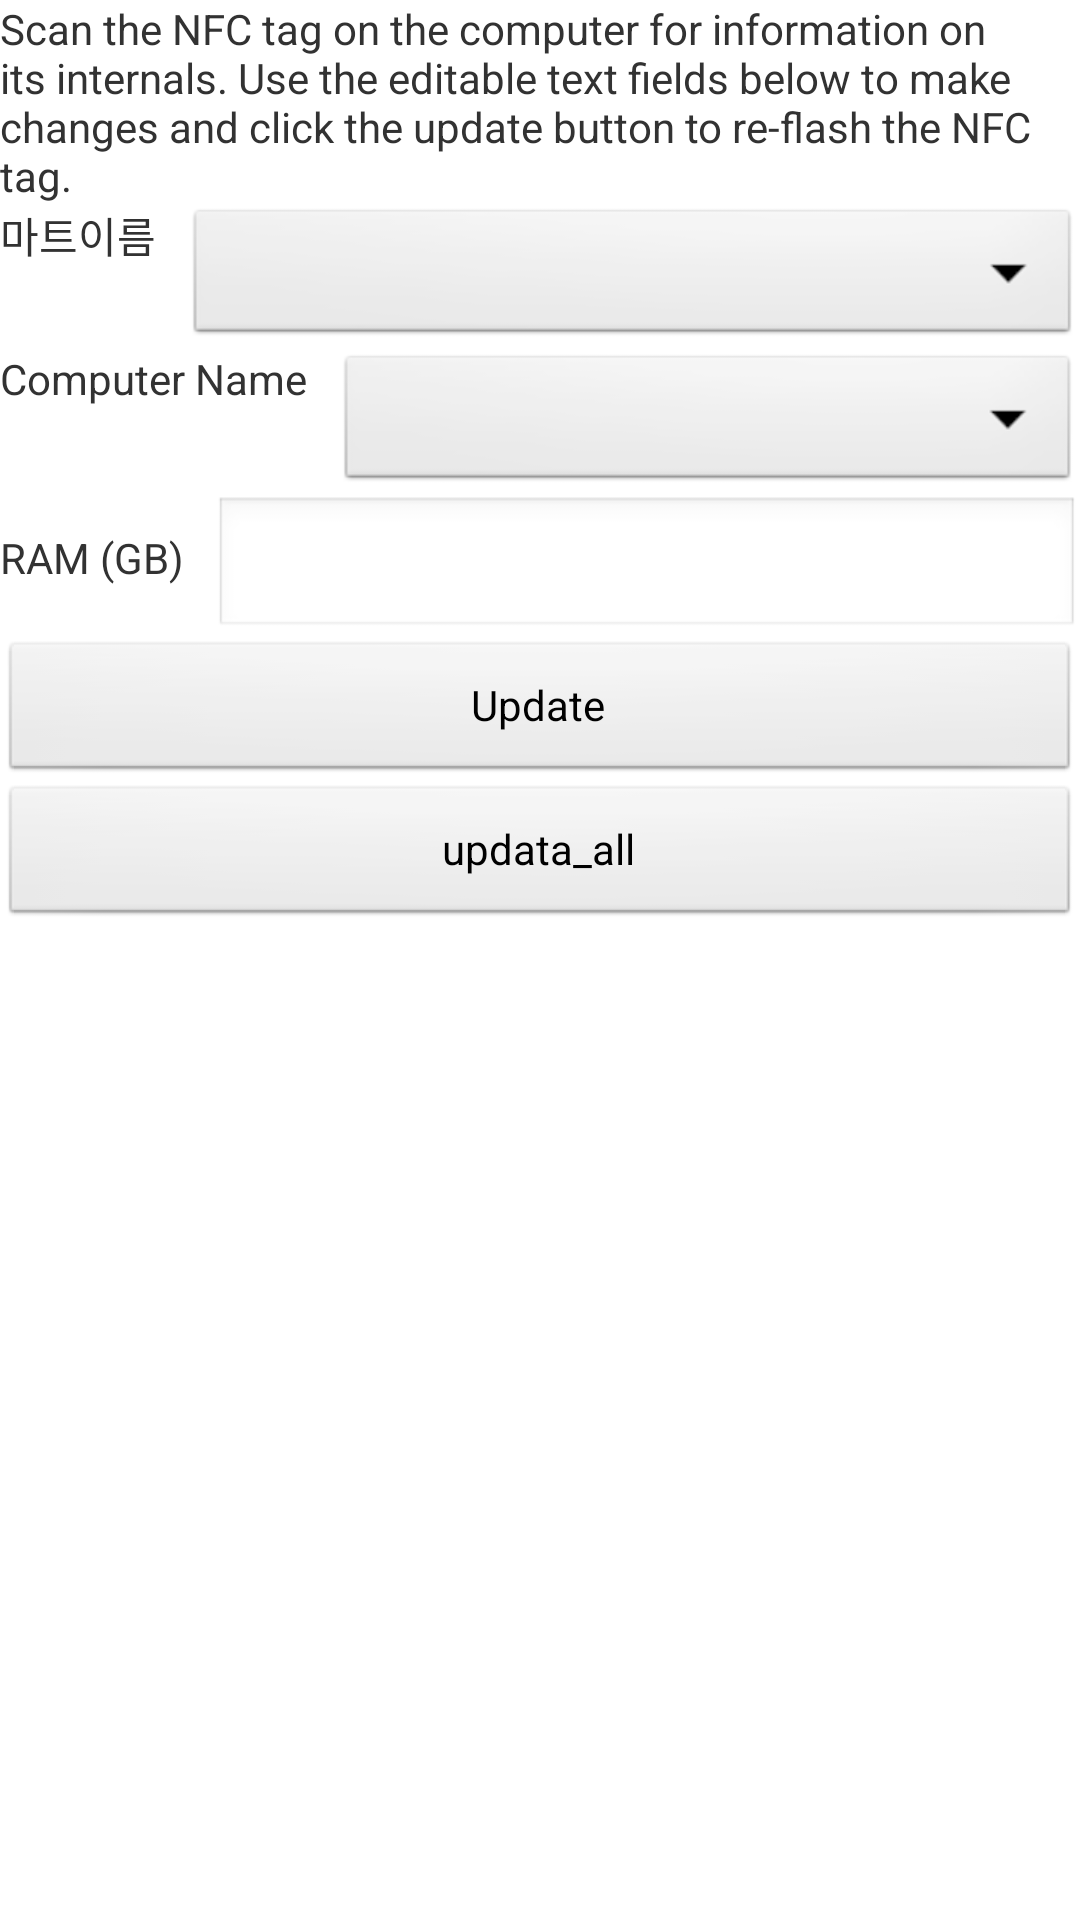

Here is an Android app screen rendered from its layout file. Give the layout XML and the strings, colors and styles it references.
<!-- AndroidManifest.xml: application theme AppTheme -->
<!-- res/layout/nfc_main.xml -->
<?xml version="1.0" encoding="utf-8"?>
<LinearLayout xmlns:android="http://schemas.android.com/apk/res/android"
    android:layout_width="fill_parent"
    android:layout_height="fill_parent"
    android:orientation="vertical" >

    <TextView
        android:id="@+id/text"
        android:layout_width="wrap_content"
        android:layout_height="wrap_content"
        android:text="@string/instructions" />

    <LinearLayout
        android:layout_width="fill_parent"
        android:layout_height="wrap_content"
        android:orientation="horizontal" >

        <TextView
            android:layout_width="wrap_content"
            android:layout_height="wrap_content"
            android:layout_marginRight="10dip"
            android:text="마트이름" />

        <Spinner
            android:id="@+id/spin_MartName"
            android:layout_width="fill_parent"
            android:layout_height="wrap_content" />
    </LinearLayout>

    <LinearLayout
        android:layout_width="fill_parent"
        android:layout_height="wrap_content"
        android:orientation="horizontal" >

        <TextView
            android:layout_width="wrap_content"
            android:layout_height="wrap_content"
            android:layout_marginRight="10dip"
            android:text="@string/computer_name_label" />

        <Spinner
            android:id="@+id/spin_Name"
            android:layout_width="fill_parent"
            android:layout_height="wrap_content" />
    </LinearLayout>

    <LinearLayout
        android:layout_width="fill_parent"
        android:layout_height="wrap_content"
        android:orientation="horizontal" >

        <TextView
            android:layout_width="wrap_content"
            android:layout_height="wrap_content"
            android:layout_marginRight="10dip"
            android:text="@string/computer_ram_label" />

        <EditText
            android:id="@+id/computer_ram"
            android:layout_width="fill_parent"
            android:layout_height="wrap_content"
            android:gravity="top"
            android:inputType="text"
            android:singleLine="true"
            android:text="" />
    </LinearLayout>

    <Button
        android:id="@+id/write_tag"
        android:layout_width="fill_parent"
        android:layout_height="wrap_content"
        android:text="@string/write_to_tag_button_label" />

    <Button
        android:id="@+id/write_tag_all"
        android:layout_width="fill_parent"
        android:layout_height="wrap_content"
        android:text="updata_all" />

</LinearLayout>
<!-- resources referenced by this layout -->
<resources>
  <string name="computer_name_label">Computer Name</string>
  <string name="computer_ram_label">RAM (GB)</string>
  <string name="instructions">Scan the NFC tag on the computer for information on its internals. Use the editable text fields below to make changes and click the update button to re-flash the NFC tag.</string>
  <string name="write_to_tag_button_label">Update</string>
  <style name="AppTheme" parent="AppBaseTheme">
          
      </style>
  <style name="AppBaseTheme" parent="android:Theme.Light">
          
      </style>
</resources>
